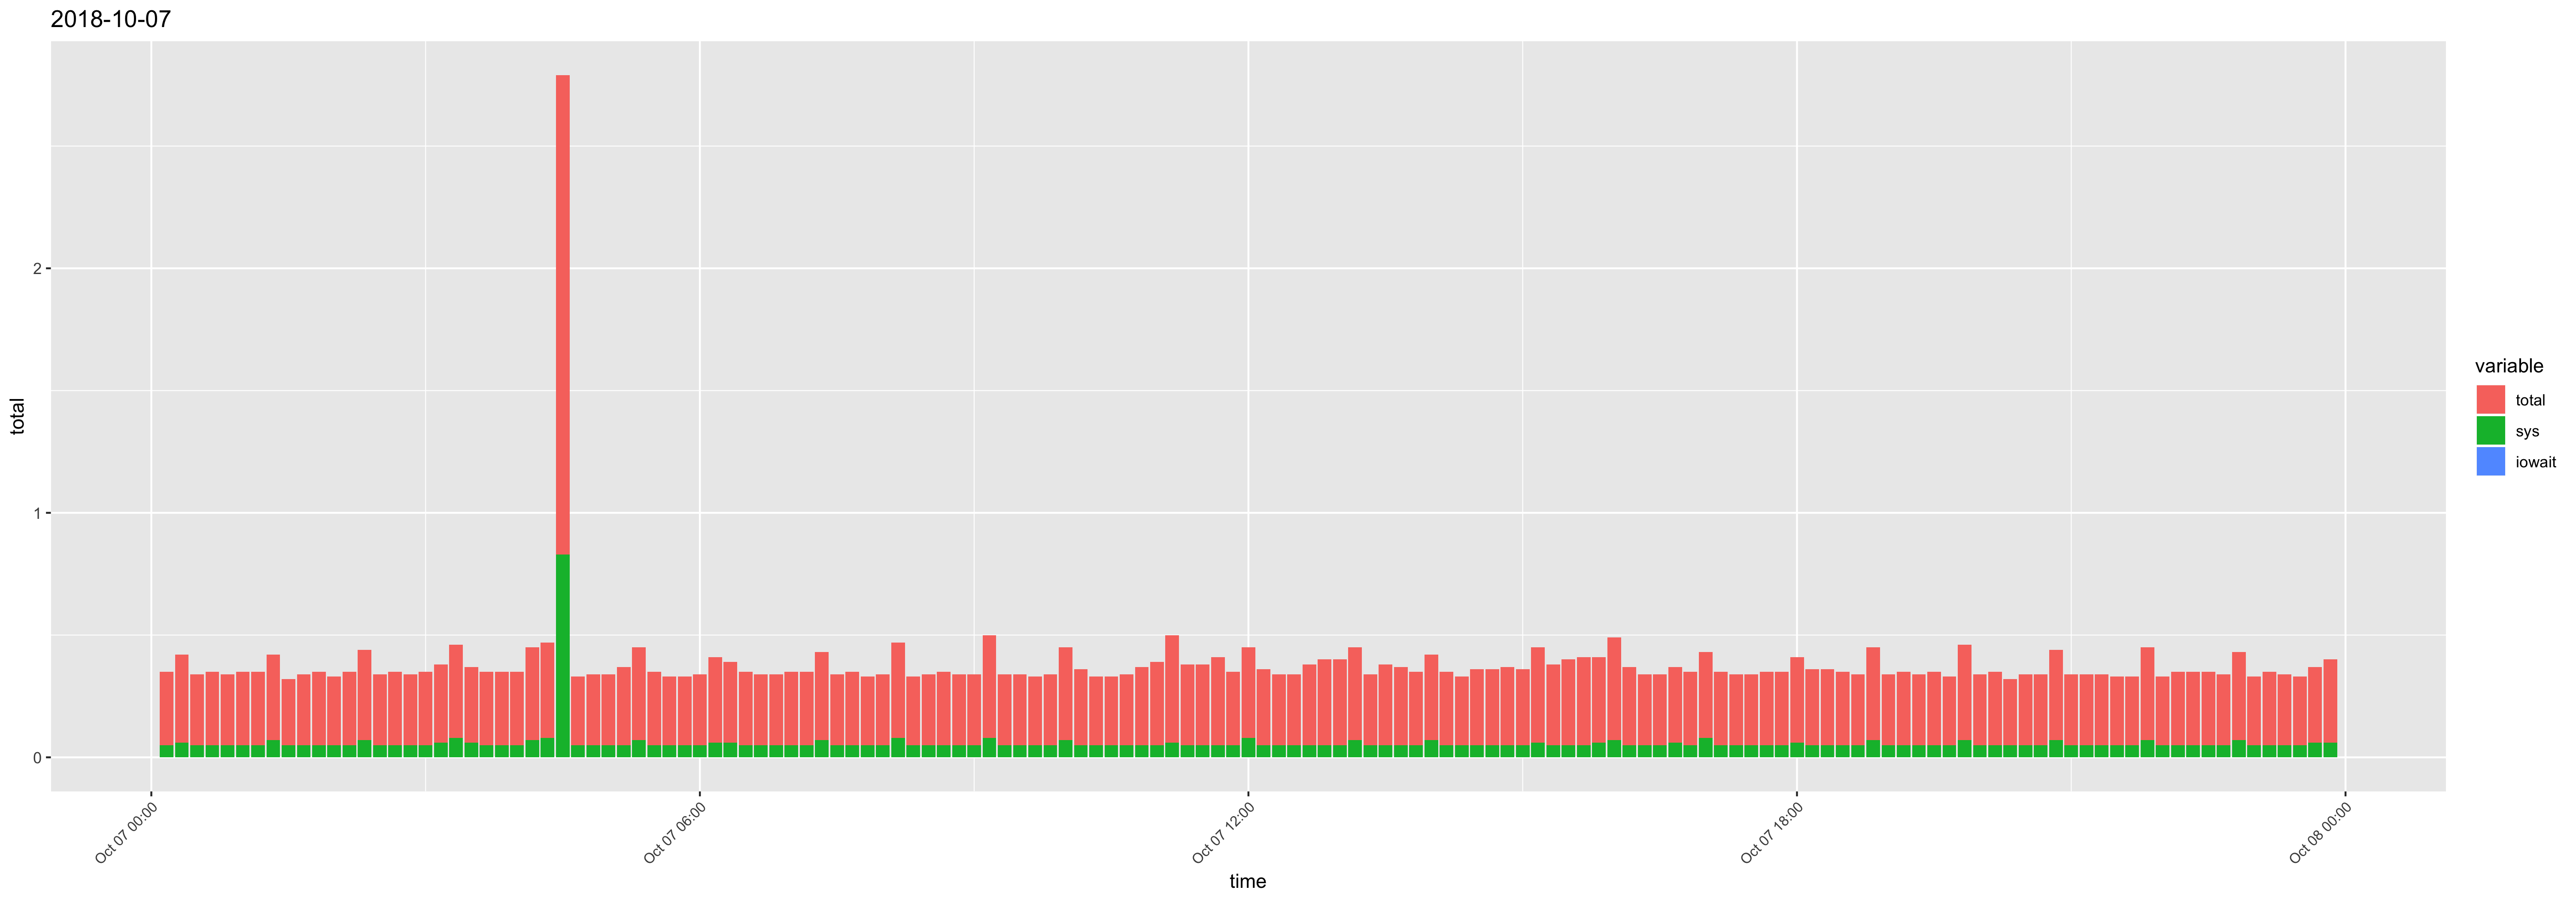

The file beside this chart, header and first rows:
time, usr, sys, iowait, timestamp, total
00:10:01, 0.25, 0.05, 0, 2018-10-07 00:10:01, 0.3
00:20:01, 0.3, 0.06, 0, 2018-10-07 00:20:01, 0.36
00:30:01, 0.24, 0.05, 0, 2018-10-07 00:30:01, 0.29
00:40:01, 0.25, 0.05, 0, 2018-10-07 00:40:01, 0.3
00:50:01, 0.24, 0.05, 0, 2018-10-07 00:50:01, 0.29
01:00:01, 0.25, 0.05, 0, 2018-10-07 01:00:01, 0.3
01:10:01, 0.25, 0.05, 0, 2018-10-07 01:10:01, 0.3
01:20:02, 0.28, 0.07, 0, 2018-10-07 01:20:02, 0.35
01:30:01, 0.22, 0.05, 0, 2018-10-07 01:30:01, 0.27
01:40:01, 0.24, 0.05, 0, 2018-10-07 01:40:01, 0.29
01:50:01, 0.25, 0.05, 0, 2018-10-07 01:50:01, 0.3
02:00:01, 0.23, 0.05, 0, 2018-10-07 02:00:01, 0.28
02:10:01, 0.25, 0.05, 0, 2018-10-07 02:10:01, 0.3
02:20:01, 0.3, 0.07, 0, 2018-10-07 02:20:01, 0.37
02:30:01, 0.24, 0.05, 0, 2018-10-07 02:30:01, 0.29
02:40:01, 0.25, 0.05, 0, 2018-10-07 02:40:01, 0.3
02:50:01, 0.24, 0.05, 0, 2018-10-07 02:50:01, 0.29
03:00:01, 0.25, 0.05, 0, 2018-10-07 03:00:01, 0.3
03:10:01, 0.26, 0.06, 0, 2018-10-07 03:10:01, 0.32
03:20:01, 0.3, 0.08, 0, 2018-10-07 03:20:01, 0.38
03:30:01, 0.25, 0.06, 0, 2018-10-07 03:30:01, 0.31
03:40:01, 0.25, 0.05, 0, 2018-10-07 03:40:01, 0.3
03:50:01, 0.25, 0.05, 0, 2018-10-07 03:50:01, 0.3
04:00:01, 0.25, 0.05, 0, 2018-10-07 04:00:01, 0.3
04:10:01, 0.31, 0.07, 0, 2018-10-07 04:10:01, 0.38
04:20:01, 0.31, 0.08, 0, 2018-10-07 04:20:01, 0.39
04:30:01, 1.13, 0.83, 0, 2018-10-07 04:30:01, 1.96
04:40:01, 0.23, 0.05, 0, 2018-10-07 04:40:01, 0.28
04:50:01, 0.24, 0.05, 0, 2018-10-07 04:50:01, 0.29
05:00:01, 0.24, 0.05, 0, 2018-10-07 05:00:01, 0.29
05:10:01, 0.27, 0.05, 0, 2018-10-07 05:10:01, 0.32
05:20:01, 0.31, 0.07, 0, 2018-10-07 05:20:01, 0.38
05:30:01, 0.25, 0.05, 0, 2018-10-07 05:30:01, 0.3
05:40:01, 0.23, 0.05, 0, 2018-10-07 05:40:01, 0.28
05:50:01, 0.23, 0.05, 0, 2018-10-07 05:50:01, 0.28
06:00:01, 0.24, 0.05, 0, 2018-10-07 06:00:01, 0.29
06:10:01, 0.29, 0.06, 0, 2018-10-07 06:10:01, 0.35
06:20:01, 0.27, 0.06, 0, 2018-10-07 06:20:01, 0.33
06:30:01, 0.25, 0.05, 0, 2018-10-07 06:30:01, 0.3
06:40:01, 0.24, 0.05, 0, 2018-10-07 06:40:01, 0.29
06:50:01, 0.24, 0.05, 0, 2018-10-07 06:50:01, 0.29
07:00:01, 0.25, 0.05, 0, 2018-10-07 07:00:01, 0.3
07:10:01, 0.25, 0.05, 0, 2018-10-07 07:10:01, 0.3
07:20:01, 0.29, 0.07, 0, 2018-10-07 07:20:01, 0.36
07:30:01, 0.24, 0.05, 0, 2018-10-07 07:30:01, 0.29
07:40:01, 0.25, 0.05, 0, 2018-10-07 07:40:01, 0.3
07:50:01, 0.23, 0.05, 0, 2018-10-07 07:50:01, 0.28
08:00:01, 0.24, 0.05, 0, 2018-10-07 08:00:01, 0.29
08:10:01, 0.31, 0.08, 0, 2018-10-07 08:10:01, 0.39
08:20:01, 0.23, 0.05, 0, 2018-10-07 08:20:01, 0.28
08:30:01, 0.24, 0.05, 0, 2018-10-07 08:30:01, 0.29
08:40:01, 0.25, 0.05, 0, 2018-10-07 08:40:01, 0.3
08:50:01, 0.24, 0.05, 0, 2018-10-07 08:50:01, 0.29
09:00:01, 0.24, 0.05, 0, 2018-10-07 09:00:01, 0.29
09:10:01, 0.34, 0.08, 0, 2018-10-07 09:10:01, 0.42
09:20:01, 0.24, 0.05, 0, 2018-10-07 09:20:01, 0.29
09:30:01, 0.24, 0.05, 0, 2018-10-07 09:30:01, 0.29
09:40:01, 0.23, 0.05, 0, 2018-10-07 09:40:01, 0.28
09:50:01, 0.24, 0.05, 0, 2018-10-07 09:50:01, 0.29
10:00:02, 0.31, 0.07, 0, 2018-10-07 10:00:02, 0.38
... 84 more rows
